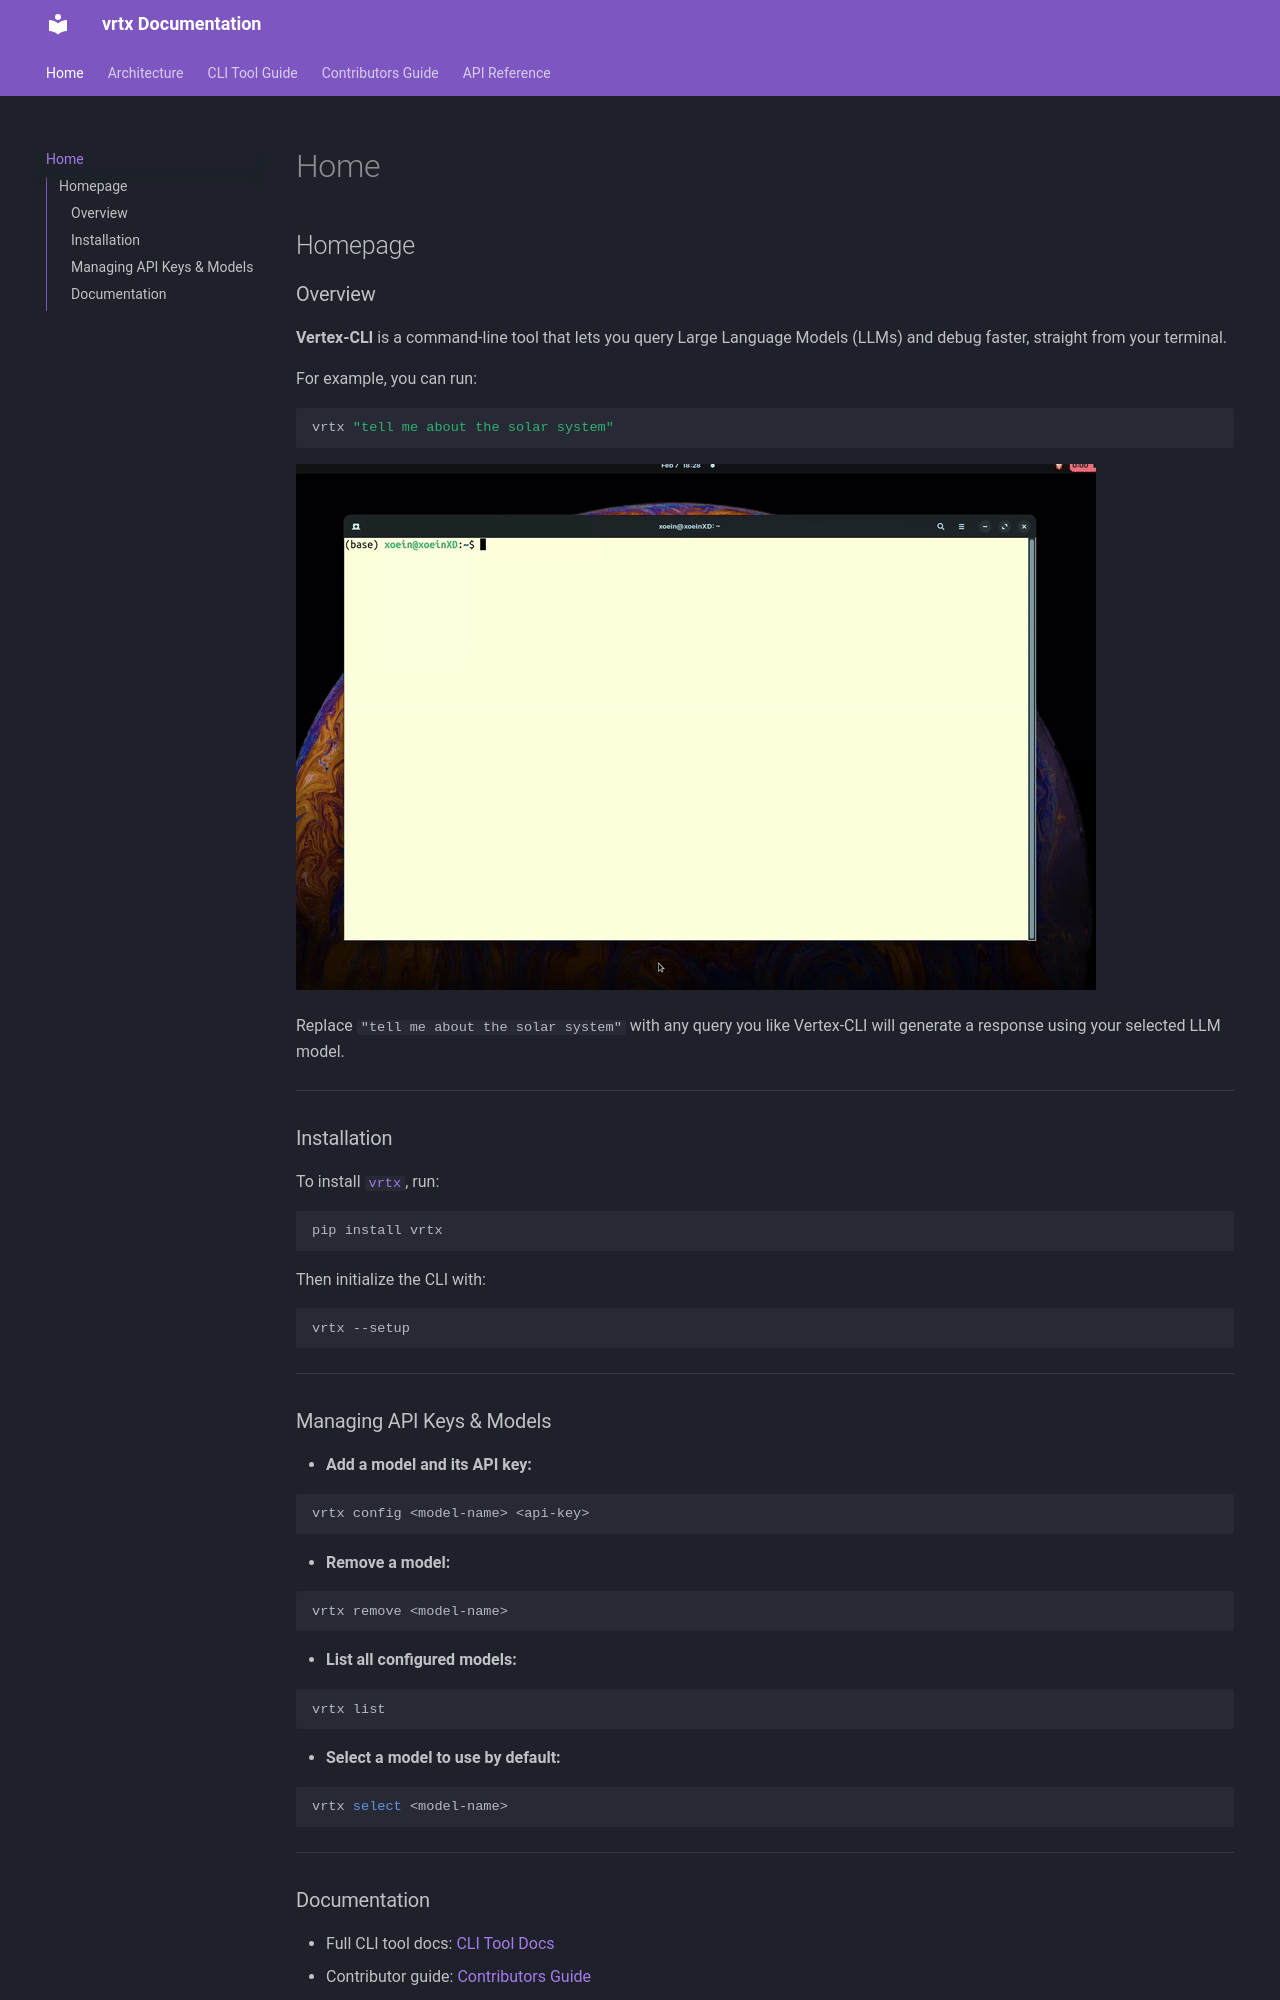

repository: prathamhole14/Vertex-CLI · page: index.html · generator: mkdocs

## Homepage

### Overview

**Vertex-CLI** is a command-line tool that lets you query Large Language Models (LLMs) and debug faster, straight from your terminal.

For example, you can run:

```bash
vrtx "tell me about the solar system"
```

![Example usage](images/eg_matplotlib.gif)

Replace `"tell me about the solar system"` with any query you like Vertex-CLI will generate a response using your selected LLM model.

---

### Installation

To install [`vrtx`](https://pypi.org/project/vrtx/), run:

```bash
pip install vrtx
```

Then initialize the CLI with:

```bash
vrtx --setup
```

---

###  Managing API Keys & Models

* **Add a model and its API key:**

  ```bash
  vrtx config <model-name> <api-key>
  ```

* **Remove a model:**

  ```bash
  vrtx remove <model-name>
  ```

* **List all configured models:**

  ```bash
  vrtx list
  ```

* **Select a model to use by default:**

  ```bash
  vrtx select <model-name>
  ```

---
